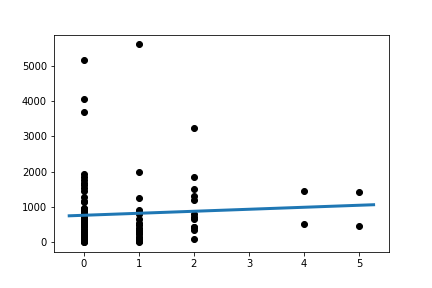

Source data for this figure (header and first rows):
Slope:	56.79258241758241
Intercept:	767.8
R_value:	0.05995
P_value:	0.566
